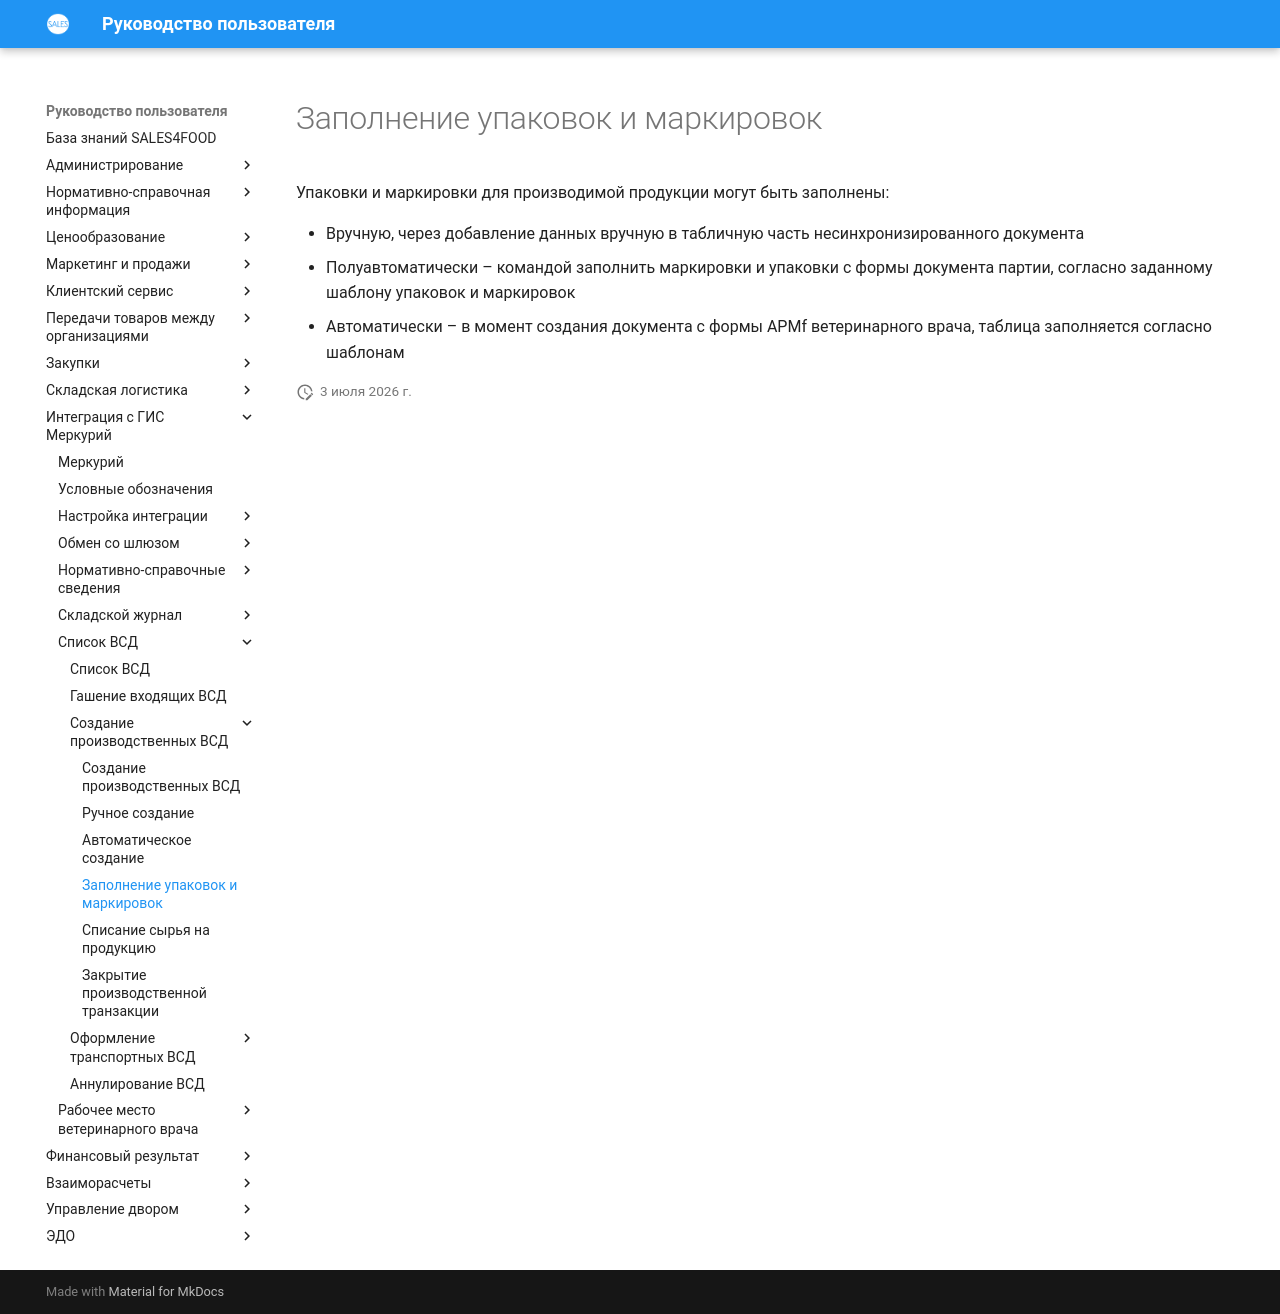

repository: Konstanta-it/sales4food · page: Mercury/ListOfVsd/CreationOfProductionVSD/FillingOfPackagesAndLabels/index.html · generator: mkdocs

# Заполнение упаковок и маркировок

Упаковки и маркировки для производимой продукции могут быть заполнены:

- Вручную, через добавление данных вручную в табличную часть несинхронизированного документа
- Полуавтоматически – командой заполнить маркировки и упаковки с формы документа партии, согласно заданному шаблону упаковок и маркировок
- Автоматически – в момент создания документа с формы АРМf ветеринарного врача, таблица заполняется согласно шаблонам
